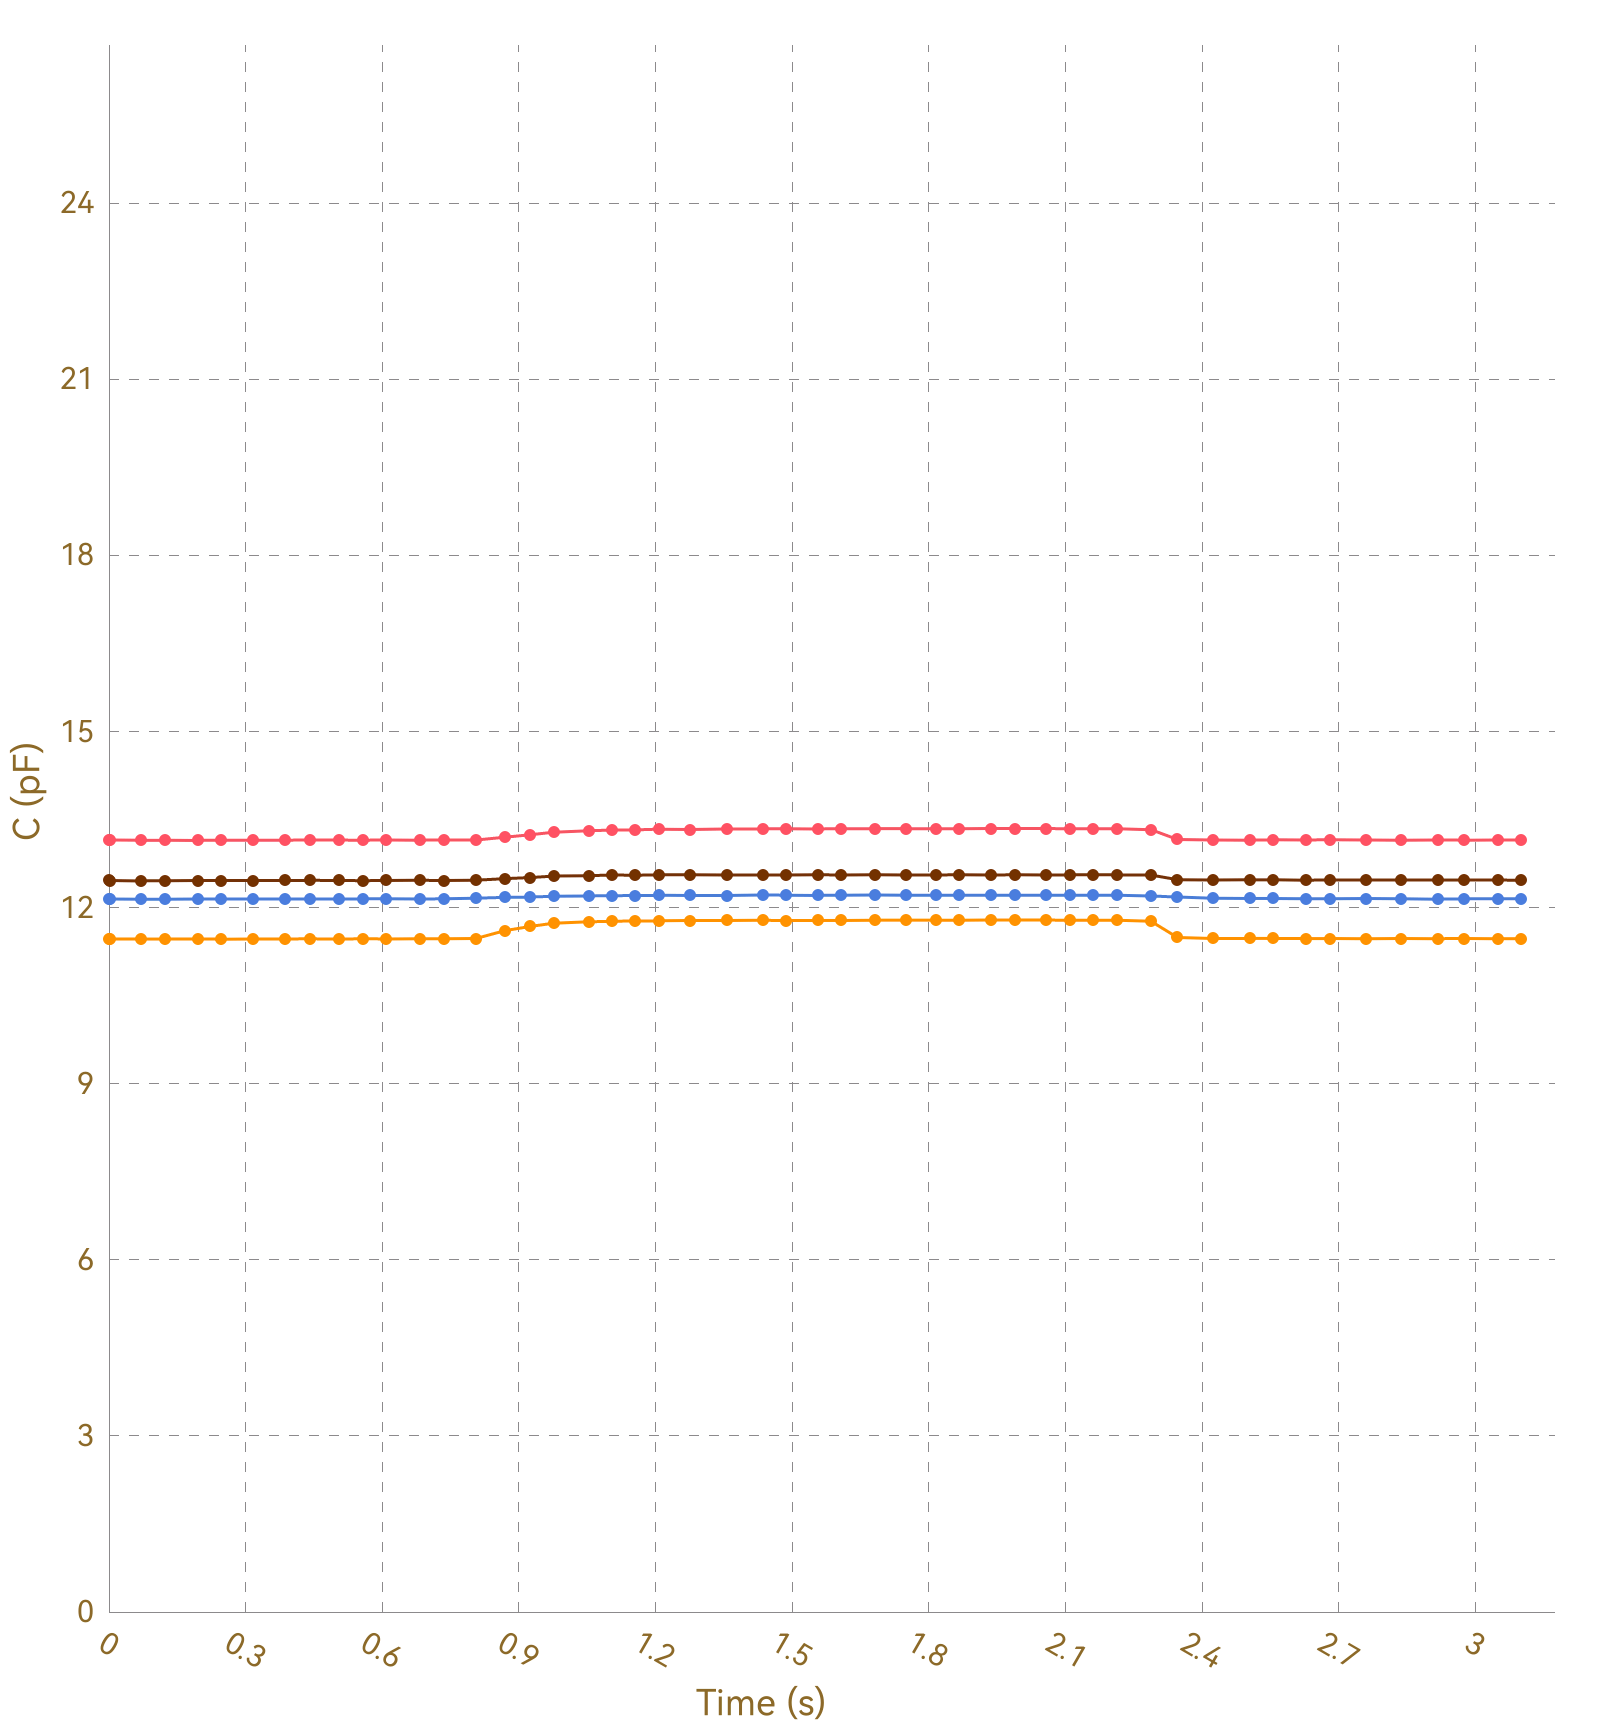

Values plotted in this chart, from the file beside it:
, Ch1, , Ch2, , Ch3, , Ch4, , Ch5, , Ch6, , Ch7, , Ch8, 
Time (s), C (pF), ΔC/C0 (%), C (pF), ΔC/C0 (%), C (pF), ΔC/C0 (%), C (pF), ΔC/C0 (%), C (pF), ΔC/C0 (%), C (pF), ΔC/C0 (%), C (pF), ΔC/C0 (%), C (pF), ΔC/C0 (%)
0.006, 13.14, 0.0000, 11.46, 0.0000, 12.14, 0.0000, 12.46, 0.0000, OL, OL, OL, OL, OL, OL, 0.0000, 0.0000
0.033, 13.14, 0.0000, 11.46, 0.0000, 12.14, 0.0000, 12.46, 0.0000, OL, OL, OL, OL, OL, OL, 0.0000, 0.0000
0.036, 13.15, 0.0000, 11.46, 0.0000, 12.14, 0.0000, 12.46, 0.0000, OL, OL, OL, OL, OL, OL, 0.0000, 0.0000
0.038, 13.15, 0.0000, 11.46, 0.0000, 12.14, 0.0000, 12.46, 0.0000, OL, OL, OL, OL, OL, OL, 0.0000, 0.0000
0.071, 13.15, 0.0000, 11.46, 0.0000, 12.14, 0.0000, 12.46, 0.0000, OL, OL, OL, OL, OL, OL, 0.0000, 0.0000
0.075, 13.15, 0.0000, 11.46, 0.0000, 12.14, 0.0000, 12.46, 0.0000, OL, OL, OL, OL, OL, OL, 0.0000, 0.0000
0.078, 13.14, 0.0000, 11.46, 0.0000, 12.14, 0.0000, 12.46, 0.0000, OL, OL, OL, OL, OL, OL, 0.0000, 0.0000
0.084, 13.14, 0.0000, 11.47, 0.0000, 12.14, 0.0000, 12.46, 0.0000, OL, OL, OL, OL, OL, OL, 0.0000, 0.0000
0.086, 13.14, 0.0000, 11.46, 0.0000, 12.14, 0.0000, 12.46, 0.0000, OL, OL, OL, OL, OL, OL, 0.0000, 0.0000
0.115, 13.14, 0.0000, 11.47, 0.0000, 12.14, 0.0000, 12.46, 0.0000, OL, OL, OL, OL, OL, OL, 0.0000, 0.0000
0.119, 13.15, 0.0000, 11.46, 0.0000, 12.14, 0.0000, 12.46, 0.0000, OL, OL, OL, OL, OL, OL, 0.0000, 0.0000
0.121, 13.14, 0.0000, 11.46, 0.0000, 12.14, 0.0000, 12.46, 0.0000, OL, OL, OL, OL, OL, OL, 0.0000, 0.0000
0.124, 13.14, 0.0000, 11.46, 0.0000, 12.14, 0.0000, 12.45, 0.0000, OL, OL, OL, OL, OL, OL, 0.0000, 0.0000
0.154, 13.14, 0.0000, 11.46, 0.0000, 12.14, 0.0000, 12.46, 0.0000, OL, OL, OL, OL, OL, OL, 0.0000, 0.0000
0.157, 13.14, 0.0000, 11.46, 0.0000, 12.14, 0.0000, 12.46, 0.0000, OL, OL, OL, OL, OL, OL, 0.0000, 0.0000
0.160, 13.15, 0.0000, 11.46, 0.0000, 12.14, 0.0000, 12.46, 0.0000, OL, OL, OL, OL, OL, OL, 0.0000, 0.0000
0.163, 13.15, 0.0000, 11.46, 0.0000, 12.14, 0.0000, 12.46, 0.0000, OL, OL, OL, OL, OL, OL, 0.0000, 0.0000
0.196, 13.14, 0.0000, 11.46, 0.0000, 12.14, 0.0000, 12.46, 0.0000, OL, OL, OL, OL, OL, OL, 0.0000, 0.0000
0.200, 13.15, 0.0000, 11.46, 0.0000, 12.14, 0.0000, 12.46, 0.0000, OL, OL, OL, OL, OL, OL, 0.0000, 0.0000
0.202, 13.15, 0.0000, 11.46, 0.0000, 12.14, 0.0000, 12.46, 0.0000, OL, OL, OL, OL, OL, OL, 0.0000, 0.0000
0.208, 13.14, 0.0000, 11.46, 0.0000, 12.14, 0.0000, 12.45, 0.0000, OL, OL, OL, OL, OL, OL, 0.0000, 0.0000
0.239, 13.15, 0.0000, 11.46, 0.0000, 12.14, 0.0000, 12.46, 0.0000, OL, OL, OL, OL, OL, OL, 0.0000, 0.0000
0.242, 13.15, 0.0000, 11.46, 0.0000, 12.14, 0.0000, 12.46, 0.0000, OL, OL, OL, OL, OL, OL, 0.0000, 0.0000
0.245, 13.14, 0.0000, 11.46, 0.0000, 12.14, 0.0000, 12.45, 0.0000, OL, OL, OL, OL, OL, OL, 0.0000, 0.0000
0.247, 13.14, 0.0000, 11.46, 0.0000, 12.14, 0.0000, 12.46, 0.0000, OL, OL, OL, OL, OL, OL, 0.0000, 0.0000
0.277, 13.14, 0.0000, 11.46, 0.0000, 12.14, 0.0000, 12.46, 0.0000, OL, OL, OL, OL, OL, OL, 0.0000, 0.0000
0.281, 13.15, 0.0000, 11.46, 0.0000, 12.14, 0.0000, 12.46, 0.0000, OL, OL, OL, OL, OL, OL, 0.0000, 0.0000
0.284, 13.15, 0.0000, 11.46, 0.0000, 12.14, 0.0000, 12.46, 0.0000, OL, OL, OL, OL, OL, OL, 0.0000, 0.0000
0.286, 13.15, 0.0000, 11.46, 0.0000, 12.14, 0.0000, 12.45, 0.0000, OL, OL, OL, OL, OL, OL, 0.0000, 0.0000
0.290, 13.14, 0.0000, 11.46, 0.0000, 12.14, 0.0000, 12.46, 0.0000, OL, OL, OL, OL, OL, OL, 0.0000, 0.0000
0.317, 13.15, 0.0000, 11.46, 0.0000, 12.14, 0.0000, 12.46, 0.0000, OL, OL, OL, OL, OL, OL, 0.0000, 0.0000
0.320, 13.15, 0.0000, 11.46, 0.0000, 12.14, 0.0000, 12.46, 0.0000, OL, OL, OL, OL, OL, OL, 0.0000, 0.0000
0.349, 13.15, 0.0000, 11.46, 0.0000, 12.15, 0.0000, 12.46, 0.0000, OL, OL, OL, OL, OL, OL, 0.0000, 0.0000
0.352, 13.15, 0.0000, 11.46, 0.0000, 12.14, 0.0000, 12.46, 0.0000, OL, OL, OL, OL, OL, OL, 0.0000, 0.0000
0.355, 13.15, 0.0000, 11.46, 0.0000, 12.14, 0.0000, 12.46, 0.0000, OL, OL, OL, OL, OL, OL, 0.0000, 0.0000
0.357, 13.15, 0.0000, 11.46, 0.0000, 12.14, 0.0000, 12.46, 0.0000, OL, OL, OL, OL, OL, OL, 0.0000, 0.0000
0.387, 13.14, 0.0000, 11.46, 0.0000, 12.14, 0.0000, 12.46, 0.0000, OL, OL, OL, OL, OL, OL, 0.0000, 0.0000
0.391, 13.15, 0.0000, 11.46, 0.0000, 12.14, 0.0000, 12.46, 0.0000, OL, OL, OL, OL, OL, OL, 0.0000, 0.0000
0.393, 13.15, 0.0000, 11.47, 0.0000, 12.15, 0.0000, 12.46, 0.0000, OL, OL, OL, OL, OL, OL, 0.0000, 0.0000
0.396, 13.15, 0.0000, 11.46, 0.0000, 12.14, 0.0000, 12.46, 0.0000, OL, OL, OL, OL, OL, OL, 0.0000, 0.0000
0.400, 13.15, 0.0000, 11.46, 0.0000, 12.14, 0.0000, 12.45, 0.0000, OL, OL, OL, OL, OL, OL, 0.0000, 0.0000
0.433, 13.14, 0.0000, 11.46, 0.0000, 12.15, 0.0000, 12.46, 0.0000, OL, OL, OL, OL, OL, OL, 0.0000, 0.0000
0.436, 13.15, 0.0000, 11.46, 0.0000, 12.15, 0.0000, 12.46, 0.0000, OL, OL, OL, OL, OL, OL, 0.0000, 0.0000
0.442, 13.15, 0.0000, 11.46, 0.0000, 12.14, 0.0000, 12.46, 0.0000, OL, OL, OL, OL, OL, OL, 0.0000, 0.0000
0.446, 13.14, 0.0000, 11.46, 0.0000, 12.14, 0.0000, 12.46, 0.0000, OL, OL, OL, OL, OL, OL, 0.0000, 0.0000
0.475, 13.14, 0.0000, 11.46, 0.0000, 12.14, 0.0000, 12.46, 0.0000, OL, OL, OL, OL, OL, OL, 0.0000, 0.0000
0.478, 13.15, 0.0000, 11.46, 0.0000, 12.14, 0.0000, 12.46, 0.0000, OL, OL, OL, OL, OL, OL, 0.0000, 0.0000
0.481, 13.15, 0.0000, 11.47, 0.0000, 12.14, 0.0000, 12.46, 0.0000, OL, OL, OL, OL, OL, OL, 0.0000, 0.0000
0.506, 13.15, 0.0000, 11.47, 0.0000, 12.15, 0.0000, 12.46, 0.0000, OL, OL, OL, OL, OL, OL, 0.0000, 0.0000
0.508, 13.15, 0.0000, 11.46, 0.0000, 12.14, 0.0000, 12.46, 0.0000, OL, OL, OL, OL, OL, OL, 0.0000, 0.0000
0.534, 13.14, 0.0000, 11.46, 0.0000, 12.15, 0.0000, 12.46, 0.0000, OL, OL, OL, OL, OL, OL, 0.0000, 0.0000
0.536, 13.15, 0.0000, 11.46, 0.0000, 12.14, 0.0000, 12.46, 0.0000, OL, OL, OL, OL, OL, OL, 0.0000, 0.0000
0.555, 13.15, 0.0000, 11.46, 0.0000, 12.15, 0.0000, 12.46, 0.0000, OL, OL, OL, OL, OL, OL, 0.0000, 0.0000
0.557, 13.15, 0.0000, 11.46, 0.0000, 12.14, 0.0000, 12.46, 0.0000, OL, OL, OL, OL, OL, OL, 0.0000, 0.0000
0.565, 13.15, 0.0000, 11.46, 0.0000, 12.14, 0.0000, 12.46, 0.0000, OL, OL, OL, OL, OL, OL, 0.0000, 0.0000
0.567, 13.14, 0.0000, 11.47, 0.0000, 12.15, 0.0000, 12.46, 0.0000, OL, OL, OL, OL, OL, OL, 0.0000, 0.0000
0.573, 13.14, 0.0000, 11.47, 0.0000, 12.14, 0.0000, 12.46, 0.0000, OL, OL, OL, OL, OL, OL, 0.0000, 0.0000
0.576, 13.14, 0.0000, 11.47, 0.0000, 12.14, 0.0000, 12.46, 0.0000, OL, OL, OL, OL, OL, OL, 0.0000, 0.0000
0.605, 13.15, 0.0000, 11.47, 0.0000, 12.15, 0.0000, 12.46, 0.0000, OL, OL, OL, OL, OL, OL, 0.0000, 0.0000
... 260 more rows
